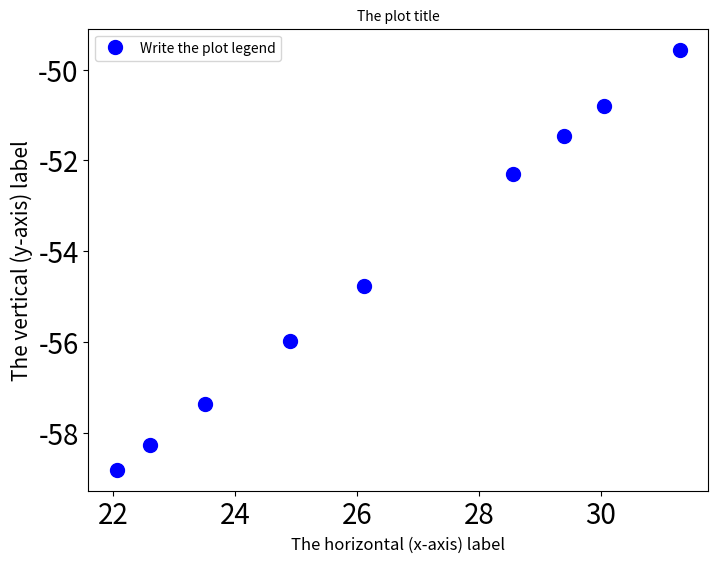

Write the Python code that produced this figure.

"""
Content under Creative Commons Attribution license CC-BY 4.0, 
[redacted]

http://en.wikipedia.org/wiki/MIT_License
http://creativecommons.org/licenses/by/4.0/

Created on april, 2018
Last Modified on: may 15, 2018

   This program makes an scatter plot of the data 
   in x and y.
"""

import matplotlib.pyplot as plt
def yinvsquared(y):
  return 1./y**2

def a(r,T):
  import numpy as np
  w = 2*np.pi/T
  return r*w**2

label = ['Mercury',
'Venus',
'Earth',
'Mars',
'Jupiter',
'Saturn',
'Uranus',
'Neptune',
'Pluto']
T  = [ 
88.0/365.3, 
224.7/365.3, 
365.3/365.3,
687.0/365.3,
11.86,
29.46,
84.01,
164.8,
248.7] #orbit period
R =  [
5.79*10**10,
1.08*10**11,
1.49*10**11,
2.28*10**11,
7.78*10**11,
1.43*10**12,
2.87*10**12,
4.49*10**12,
5.91*10**12] #Orbit radius
print('T = ', T)
print('R = ', R)
import numpy as np
# T = np.array(T)
# R = np.array(R)

#a = r*w**2
#1/r**2
twoPi = 2*np.pi
R2inv = []
a = []
for i in range(len(R)):
    #R[i] = R[i]/10**12
    #R2inv = R2inv + [  1.0/R[i]**2  ]
    #a     = a + [  R[i]*( (twoPi/T[i])**2 )  ]
    R2inv = R2inv + [ np.log( 1.0/R[i]**2 ) ]
    a     = a + [ np.log( R[i]*( (twoPi/T[i])**2 ) ) ]
     
x = a
y = R2inv
print('x = log(a) = ', a)
print('y = log(R2inv) = ', R2inv)
   

fig = plt.figure(figsize=(8, 6))
plt.plot(x, y, 'bo', label='Write the plot legend', lw=2, ms=10)
plt.title('The plot title', fontsize = 10)
plt.xlabel('The horizontal (x-axis) label', fontsize = 12)
plt.ylabel('The vertical (y-axis) label', fontsize = 15)
#plt.xticks([-4,5,14], fontsize = 20)
plt.xticks(fontsize = 20)
plt.yticks(fontsize = 20)
plt.legend(loc='best')
fig.savefig("FigThePlaets.png")
plt.show()


